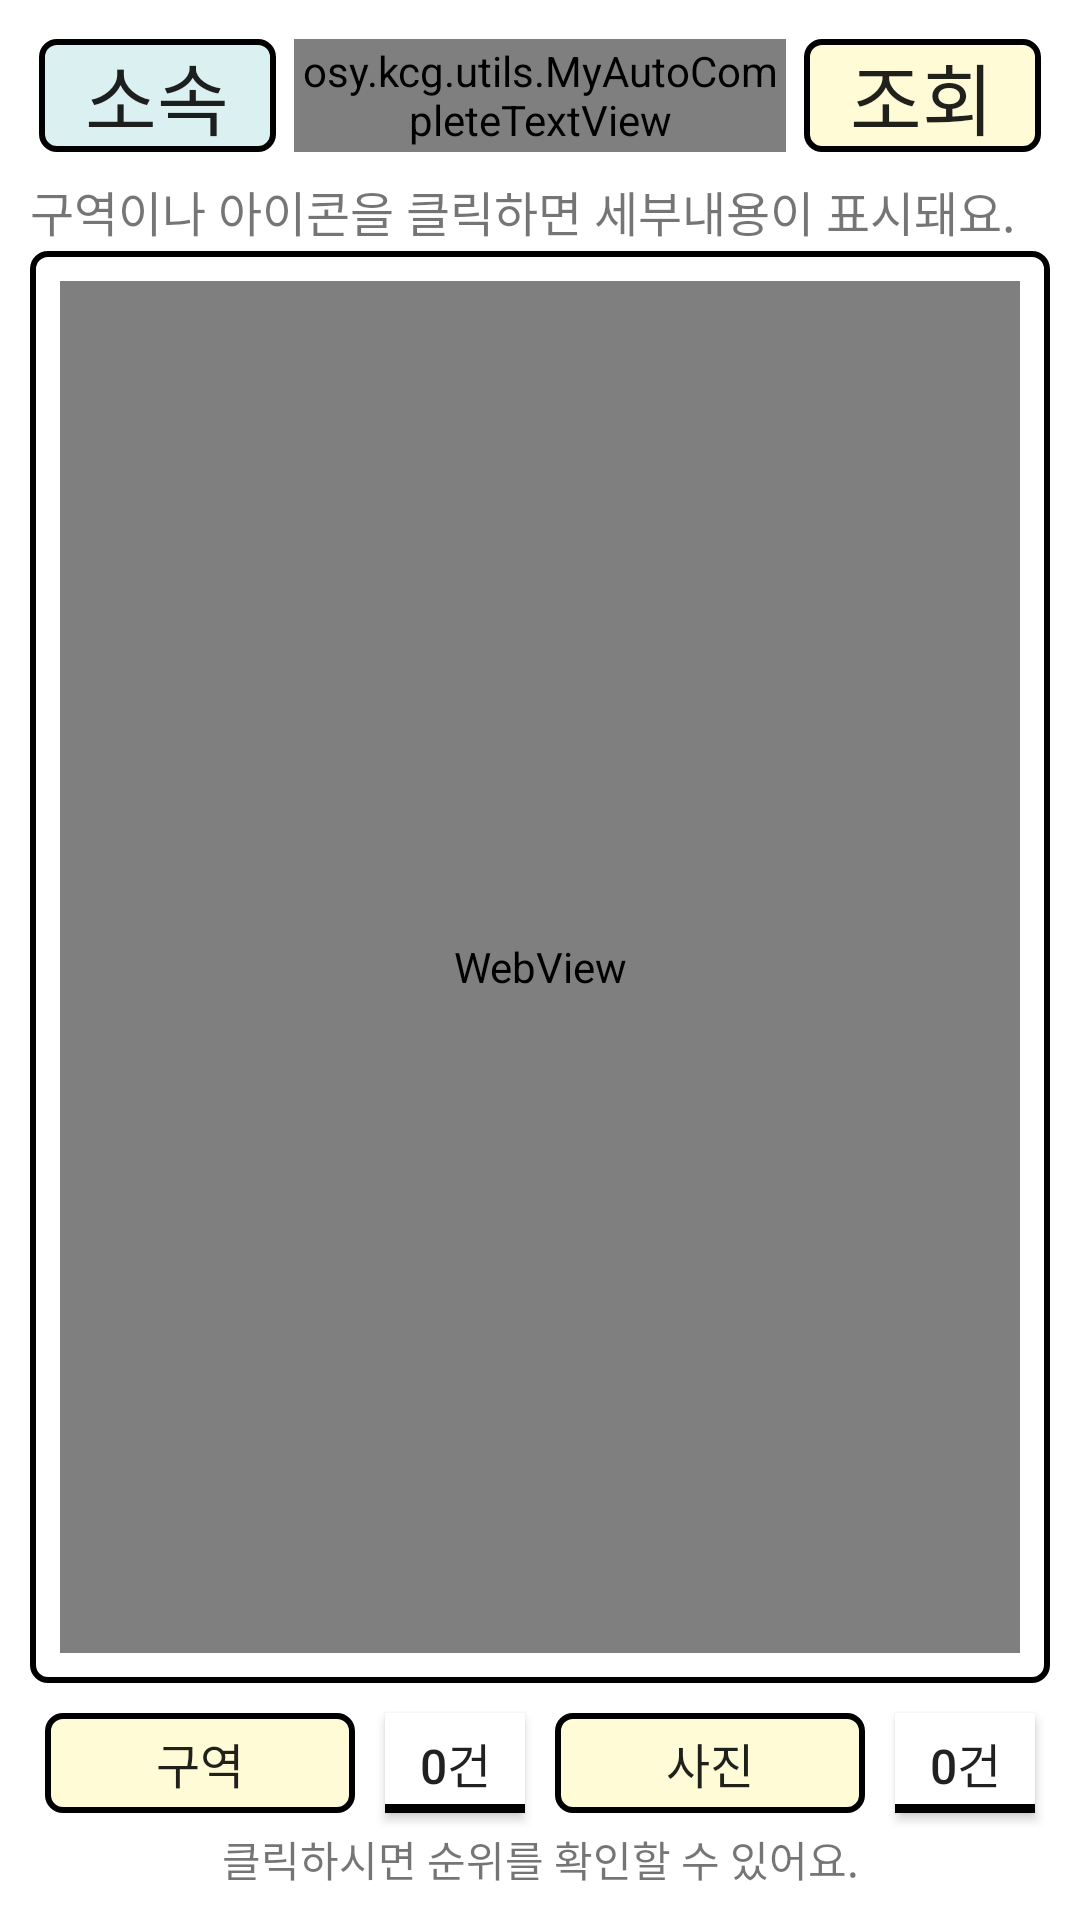

Write the Android layout XML for this screen, with the resource values it uses.
<!-- AndroidManifest.xml: application theme Theme.AppCompat.Light.NoActionBar -->
<!-- res/layout/activity_statistic.xml -->
<?xml version="1.0" encoding="utf-8"?>
<LinearLayout
    xmlns:android="http://schemas.android.com/apk/res/android"
    xmlns:tools="http://schemas.android.com/tools"
    android:layout_width="match_parent"
    android:layout_height="match_parent"
    android:background="@color/white"
    android:orientation="vertical"
    android:padding="10dp"
    android:layout_margin="10dp">

    <LinearLayout
        android:layout_width="match_parent"
        android:layout_height="match_parent"
        android:layout_weight="0.8"
        android:gravity="right"
        android:layout_marginBottom="5dp"
        android:orientation="horizontal">
        <Button
            android:layout_width="match_parent"
            android:layout_height="match_parent"
            android:layout_gravity="center"
            android:layout_margin="3dp"
            android:lines="1"
            android:autoSizeTextType="uniform"
            android:text="소속"
            android:background="@drawable/layout_border_label"
            android:layout_weight="1.5"/>

        <osy.kcg.utils.MyAutoCompleteTextView
            android:id="@+id/statistic_pname"
            android:layout_width="match_parent"
            android:layout_height="match_parent"
            android:background="@drawable/layout_xpenfl"
            android:textAlignment="center"
            android:layout_margin="3dp"
            android:layout_weight="1"/>

        <Button
            android:id="@+id/statistic_accept"
            android:layout_width="match_parent"
            android:layout_height="match_parent"
            android:layout_gravity="center"
            android:layout_margin="3dp"
            android:autoSizeTextType="uniform"
            android:text="조회"
            android:background="@drawable/layout_border_yellow"
            android:layout_weight="1.5"/>


    </LinearLayout>
    <TextView
        android:layout_width="match_parent"
        android:layout_height="25dp"
        android:layout_alignEnd="@+id/statistic_webview"
        android:autoSizeTextType="uniform"
        android:lines="1"
        android:layout_marginEnd="5dp"
        android:text="구역이나 아이콘을 클릭하면 세부내용이 표시돼요." />
    <RelativeLayout
        android:layout_width="match_parent"
        android:layout_height="fill_parent"
        android:padding="10dp"
        android:background="@drawable/layout_border"
        android:layout_weight="0.2">
        <WebView
            android:id="@+id/statistic_webview"
            android:layout_width="match_parent"
            android:layout_height="fill_parent"
            android:background="@drawable/layout_border"/>

        <TextView
            android:id="@+id/statistic_download"
            android:layout_width="wrap_content"
            android:layout_height="wrap_content"
            android:layout_alignEnd="@+id/statistic_webview"
            android:layout_alignParentBottom="true"
            android:textSize="20sp"
            android:background="#8F8F8F"
            android:textColor="#fff"
            android:layout_marginEnd="5dp"
            android:layout_marginBottom="5dp"
            android:visibility="invisible"
            android:text="내려받기" />
    </RelativeLayout>

    <FrameLayout
        android:layout_width="match_parent"
        android:layout_height="match_parent"
        android:layout_weight="0.8">

        <LinearLayout
            android:layout_width="match_parent"
            android:layout_height="match_parent"
            android:layout_marginTop="5dp"
            android:orientation="vertical">

            <LinearLayout
                android:layout_width="match_parent"
                android:layout_height="match_parent"
                android:layout_weight="1"
                android:orientation="horizontal">
                <Button
                    android:id="@+id/statistic_district_label"
                    android:layout_width="match_parent"
                    android:layout_height="match_parent"
                    android:layout_weight="0.8"
                    android:layout_margin="5dp"
                    android:padding="5dp"
                    android:layout_gravity="center"
                    android:lines="1"
                    android:autoSizeTextType="uniform"
                    android:text="구역"
                    android:background="@drawable/layout_border_yellow"/>
                <Button
                    android:id="@+id/statistic_district_count"
                    android:layout_width="match_parent"
                    android:layout_height="match_parent"
                    android:layout_margin="5dp"
                    android:layout_weight="1"
                    android:gravity="center"
                    android:padding="5dp"
                    android:lines="1"
                    android:background="@drawable/buttonshape_blue"
                    android:autoSizeTextType="uniform"
                    android:text="0건"/>
                <Button
                    android:id="@+id/statistic_picture_label"
                    android:layout_width="match_parent"
                    android:layout_height="match_parent"
                    android:layout_weight="0.8"
                    android:layout_margin="5dp"
                    android:padding="5dp"
                    android:layout_gravity="center"
                    android:lines="1"
                    android:autoSizeTextType="uniform"
                    android:text="사진"
                    android:background="@drawable/layout_border_yellow"/>
                <Button
                    android:id="@+id/statistic_picture_count"
                    android:layout_width="match_parent"
                    android:layout_height="match_parent"
                    android:layout_margin="5dp"
                    android:layout_weight="1"
                    android:gravity="center"
                    android:padding="5dp"
                    android:lines="1"
                    android:background="@drawable/buttonshape_blue"
                    android:autoSizeTextType="uniform"
                    android:text="0건"/>
            </LinearLayout>
        </LinearLayout>

    </FrameLayout>
    <FrameLayout
        android:layout_width="match_parent"
        android:layout_height="wrap_content">
        <TextView
            android:layout_width="match_parent"
            android:layout_height="wrap_content"
            android:gravity="center"
            android:text="클릭하시면 순위를 확인할 수 있어요."/>
    </FrameLayout>
</LinearLayout>
<!-- resources referenced by this layout -->
<resources>
  <color name="white">#ffffff</color>
  <!-- drawable buttonshape_blue (drawable-v24) -->
  <?xml version="1.0" encoding="utf-8"?>
  <layer-list xmlns:android="http://schemas.android.com/apk/res/android">
  
      <item>
          <shape android:shape="rectangle">
              <solid android:color = "#000000"/>
          </shape>
      </item>
  
      <item android:bottom="3dp">
          <shape android:shape="rectangle">
              <solid android:color = "#ffffff"/>
          </shape>
      </item>
  </layer-list>
  <!-- drawable layout_border (drawable-v24) -->
  <?xml version="1.0" encoding="utf-8"?>
  <shape xmlns:android="http://schemas.android.com/apk/res/android" >
  
      <solid android:color="#37ffffff" />
  
      <stroke
          android:width="2dp"
          android:color="#000000" />
      
      <corners android:radius="5dip" />
  
      <padding
          android:bottom="0dp"
          android:left="0dp"
          android:right="0dp"
          android:top="0dp" />
  
  </shape>
  <!-- drawable layout_border_label (drawable-v24) -->
  <?xml version="1.0" encoding="utf-8"?>
  <shape xmlns:android="http://schemas.android.com/apk/res/android" >
  
      
      <solid android:color="#99C3E6E6" />
  
      <stroke
          android:width="2dp"
          android:color="#000000" />
      
      <corners android:radius="5dip" />
  
      <padding
          android:bottom="0dp"
          android:left="0dp"
          android:right="0dp"
          android:top="0dp" />
  
  </shape>
  <!-- drawable layout_border_yellow (drawable-v24) -->
  <?xml version="1.0" encoding="utf-8"?>
  <shape xmlns:android="http://schemas.android.com/apk/res/android" >
  
      <solid android:color="#31FFEA2F" />
  
      <stroke
          android:width="2dp"
          android:color="#000000" />
      
      <corners android:radius="5dip" />
  
      <padding
          android:bottom="0dp"
          android:left="0dp"
          android:right="0dp"
          android:top="0dp" />
  
  </shape>
</resources>
